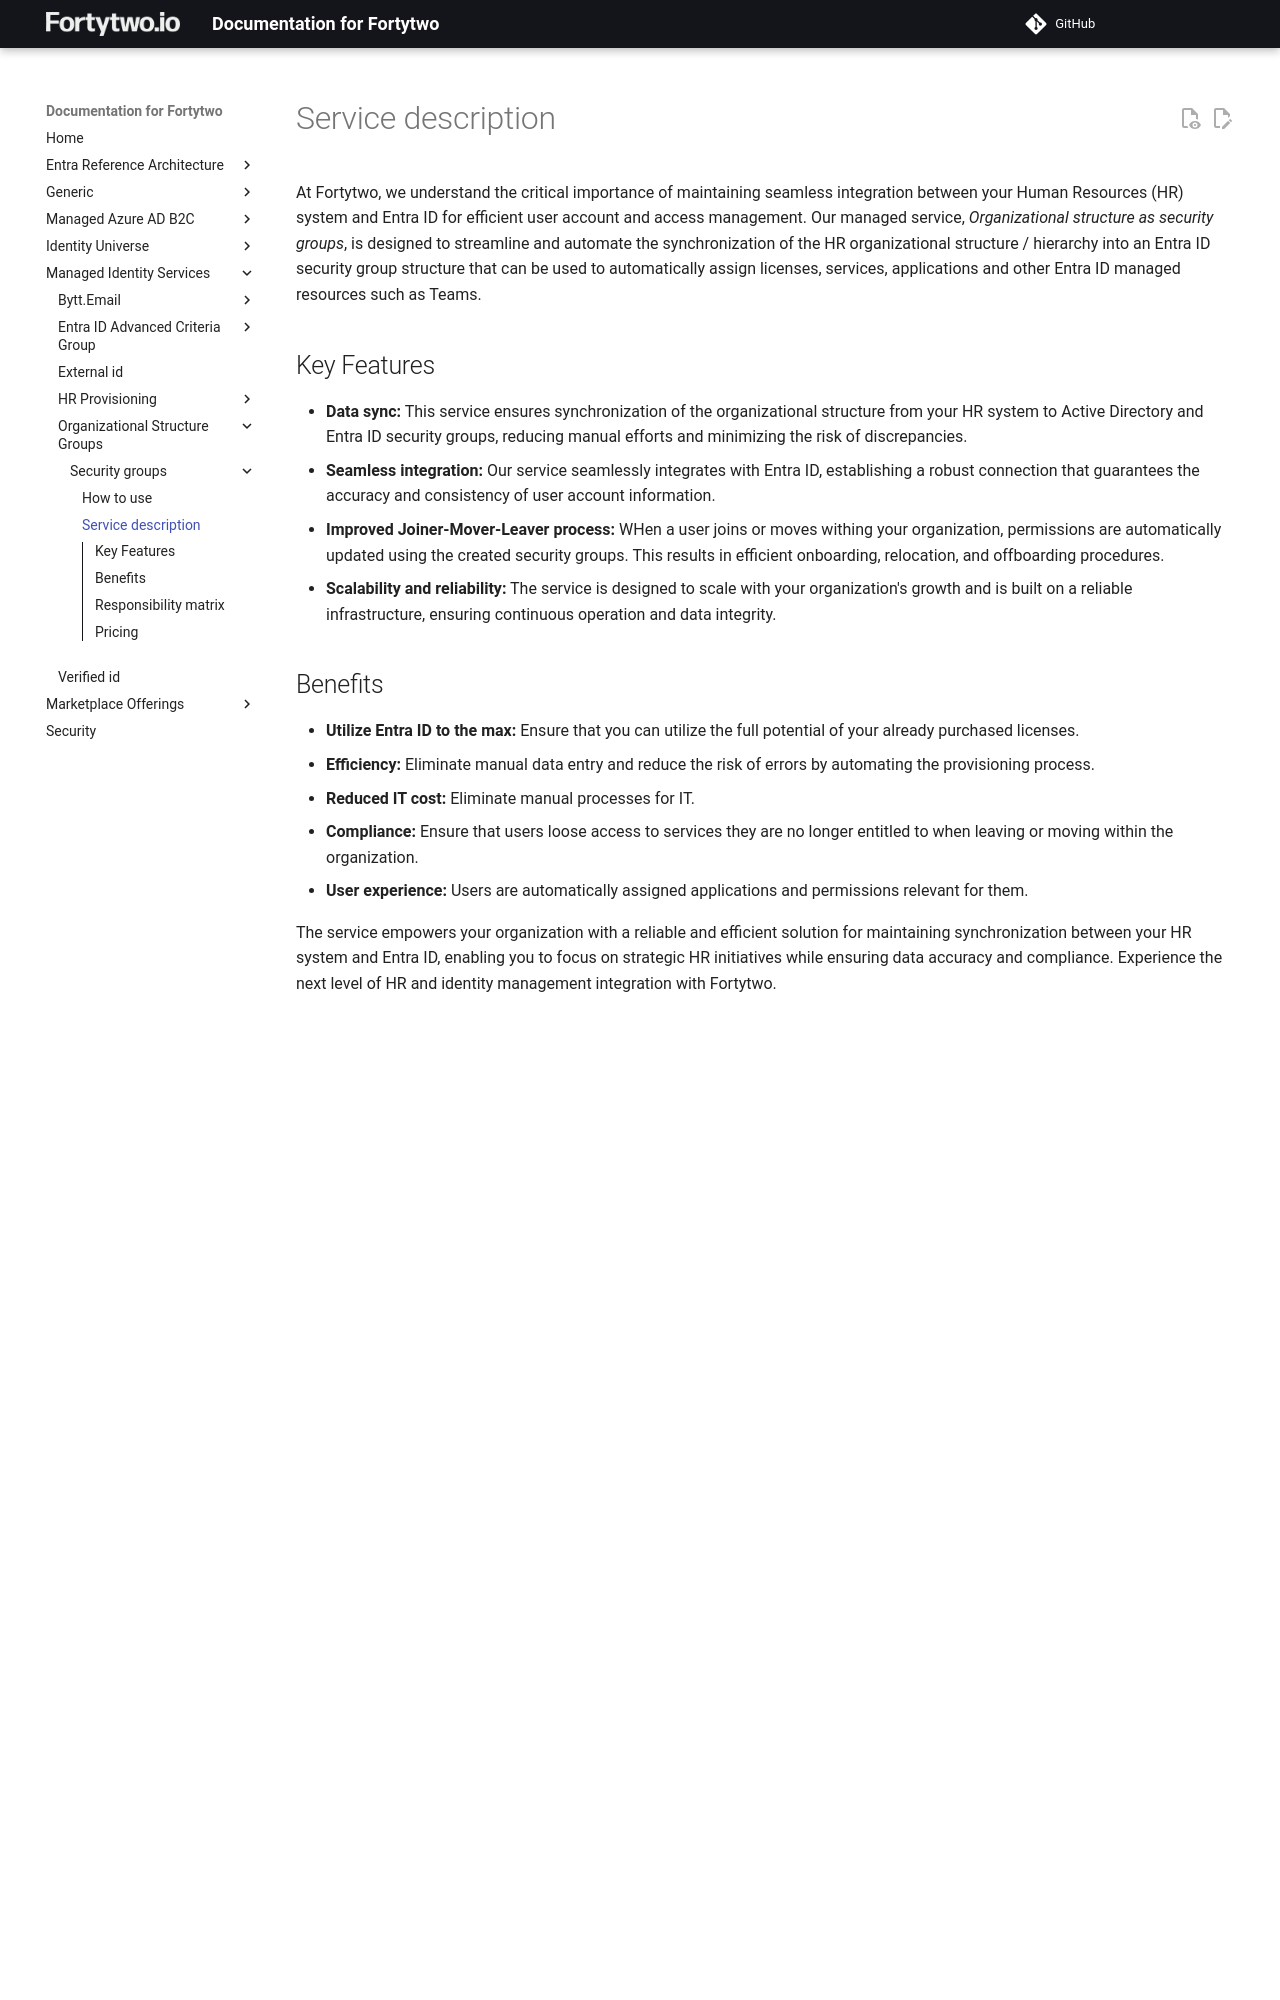

repository: fortytwoservices/public-docs.fortytwo.io · page: managed-identity-services/organizational-structure-groups/security-groups/service-description/index.html · generator: mkdocs

# Service description

At Fortytwo, we understand the critical importance of maintaining seamless integration between your Human Resources (HR) system and Entra ID for efficient user account and access management. Our managed service, *Organizational structure as security groups*, is designed to streamline and automate the synchronization of the HR organizational structure / hierarchy into an Entra ID security group structure that can be used to automatically assign licenses, services, applications and other Entra ID managed resources such as Teams.

<!-- Broken Link
![Service Overview](media/20240117100244.png)
-->

## Key Features

- **Data sync:** This service ensures synchronization of the organizational structure from your HR system to Active Directory and Entra ID security groups, reducing manual efforts and minimizing the risk of discrepancies.
- **Seamless integration:** Our service seamlessly integrates with Entra ID, establishing a robust connection that guarantees the accuracy and consistency of user account information.
- **Improved Joiner-Mover-Leaver process:** WHen a user joins or moves withing your organization, permissions are automatically updated using the created security groups. This results in efficient onboarding, relocation, and offboarding procedures. 
- **Scalability and reliability:** The service is designed to scale with your organization's growth and is built on a reliable infrastructure, ensuring continuous operation and data integrity.

## Benefits

- **Utilize Entra ID to the max:** Ensure that you can utilize the full potential of your already purchased licenses.
- **Efficiency:** Eliminate manual data entry and reduce the risk of errors by automating the provisioning process.
- **Reduced IT cost:** Eliminate manual processes for IT.
- **Compliance:** Ensure that users loose access to services they are no longer entitled to when leaving or moving within the organization.
- **User experience:** Users are automatically assigned applications and permissions relevant for them.

The service empowers your organization with a reliable and efficient solution for maintaining synchronization between your HR system and Entra ID, enabling you to focus on strategic HR initiatives while ensuring data accuracy and compliance. Experience the next level of HR and identity management integration with Fortytwo.
